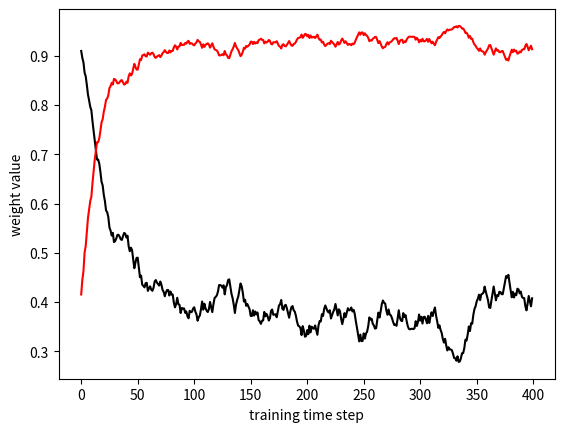

Here is the Python script that generated this plot:
import numpy as np
import matplotlib.pyplot as plt
import numpy.random as r

n_pats = 400;

# start by creating points using a uniform random distribution
# we will interpret these numbers as radians
radi = r.rand(n_pats)
# say we want a range from pi/2 to pi/4
# calculate how wide this range is
patrange = np.pi/2 - np.pi/4;
# then multiply our original random numbers by this range
scaled_radi = radi * patrange;

# we shift by adding min value
# now our numbers are radians in the desired range
final_radi = scaled_radi + np.pi/4;

# finally, we can convert from radians to 2d patterns
# cosine gives the position on the x-axis
# sine gives the position on the y-axis
pats = np.zeros([2,n_pats])
pats[0,:] = np.cos(final_radi);
pats[1,:] = np.sin(final_radi);

# we can visualize our patterns
# plt.subplot(1,2,1)
plt.plot(pats[0,:100],pats[1,:100],'.')
circle = plt.Circle((0, 0), 1, color='b', fill=False)
ax = plt.gca()
ax.add_artist(circle)

# guidelines
plt.plot([0,0],[-1,1],'k--')
plt.plot([-1,1],[0,0],'k--')

# train network
n_out = 1
n_in = 2

n_training = n_pats
out_act = np.ones([n_out,n_training])
W = np.zeros([n_out,n_in])
# initialize weights
W[0,0] = np.cos(np.pi/8);
W[0,1] = np.sin(np.pi/8);
plt.plot(W[0,0],W[0,1],'rs')

lrate = 0.05
rec_W = np.zeros([2,n_training])
# the wts grow without bound when it is simple hebb
# but weight normalization stops that
# could also use Oja formalization of dW which builds the wt normalization into the dW equation
for t in range(n_training):
        dW = lrate * pats[:,t] * out_act[:,t]
        W = W + dW
        # normalize weights
        for i in range(n_out):
                W[i,:] = W[i,:] / np.linalg.norm(W[i,:])
        # save wt trajectories
        rec_W[:,t] = W


plt.plot(W[0,0],W[0,1],'ro')

plt.axis('square')
plt.axis([-1.05,1.05,-1.05,1.05])
plt.xlabel('unit 1 activation')
plt.ylabel('unit 2 activation')

plt.savefig('unit_circle_patterns.eps')

# plot the weight trajectories over the course of training
plt.clf()

plt.plot(range(n_training),rec_W[0,:],'k-')
plt.plot(range(n_training),rec_W[1,:],'r-')

plt.xlabel('training time step')
plt.ylabel('weight value')
plt.savefig('unit_circle_weights.eps')